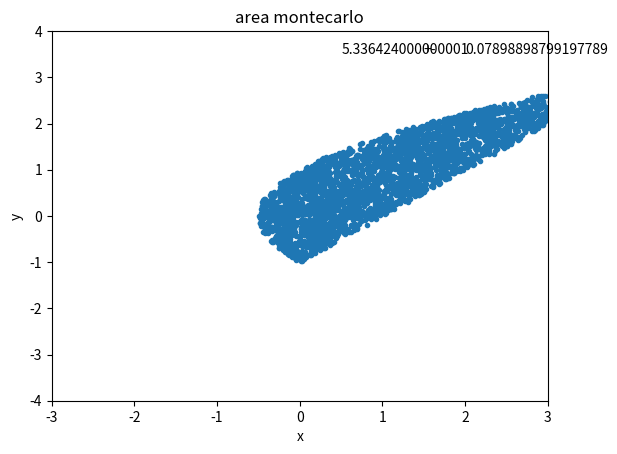

The script that saved this image:
import numpy as np
import random
import matplotlib.pyplot as plt

m = 10000
veces = 50
ax = -0.5
bx = 4
ay = -1
by = 3

sa = 0
saa = 0

for k in range(0,veces):
    n = 0
    px,py = [],[]
    for i in range(0,m):
        r =  random.random()
        x = ax + (bx-ax)*r
        r = random.random()
        y = ay + (by-ay)*r

        if (y**2)<=(2*x+1) and y>=x-1:
            n+=1
            px.append(x)
            py.append(y)

    area = n*(by-ay)*(bx-ax)/m
    sa+=area
    saa+=area**2

prom = sa/veces #promedio
desv = np.sqrt(veces*saa-sa**2)/veces #desviación
plt.plot(px,py,'.')
plt.title('area montecarlo')
plt.xlabel('x')
plt.ylabel('y')
plt.axis([-3,3,-4,4])
plt.text(0.5,3.5,str(prom))
plt.text(1.5,3.5,'+-')
plt.text(2,3.5,str(desv))

plt.show()

